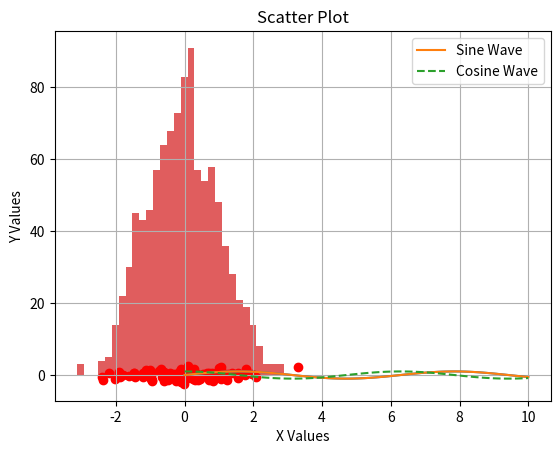

Reproduce this figure in Python.
# First, we import necessary libraries.
import numpy as np  # NumPy for numerical computations.
import matplotlib.pyplot as plt  # Matplotlib's PyPlot module for plotting.

# ------------------------------------------------
# 1. Basic Line Plot
# ------------------------------------------------

# Generate an array of 100 evenly spaced numbers between 0 and 10.
# This will serve as our x-axis values.
x = np.linspace(0, 10, 100)

# Compute the sine of each number in the x array.
# This gives us our y-axis values for the sine wave.
y = np.sin(x)

# Plot the x and y values on a graph.
plt.plot(x, y)

# Add a title to the plot.
plt.title("Basic Sine Wave")

# Label the x and y axes.
plt.xlabel("X Axis")
plt.ylabel("Y Axis")

# Display a grid in the background to make reading the plot easier.
plt.grid(True)

# Display the plot.
plt.show()

# ------------------------------------------------
# 2. Multiple Plots in One Figure
# ------------------------------------------------

# Compute the cosine of each number in the x array.
# This gives us our y-axis values for the cosine wave.
y2 = np.cos(x)

# Plot the sine wave with label 'Sine Wave'.
plt.plot(x, y, label="Sine Wave")

# Plot the cosine wave with a dashed line style and label 'Cosine Wave'.
plt.plot(x, y2, label="Cosine Wave", linestyle="--")

# Add a title to the plot.
plt.title("Sine and Cosine Waves")

# Label the x and y axes.
plt.xlabel("X Axis")
plt.ylabel("Y Axis")

# Display the legend to differentiate between sine and cosine waves.
plt.legend()

# Display a grid.
plt.grid(True)

# Show the plot.
plt.show()

# ------------------------------------------------
# 3. Histogram
# ------------------------------------------------

# Generate 1000 random numbers from a standard normal distribution.
data = np.random.randn(1000)

# Plot a histogram of the data with 30 bins. 'alpha' makes bars semi-transparent.
plt.hist(data, bins=30, alpha=0.75)

# Add a title to the histogram.
plt.title("Histogram")

# Label the x and y axes.
plt.xlabel("Value")
plt.ylabel("Frequency")

# Display a grid.
plt.grid(True)

# Show the histogram.
plt.show()

# ------------------------------------------------
# 4. Scatter Plot
# ------------------------------------------------

# Generate 100 random numbers from a standard normal distribution for x and y axes.
x_scatter = np.random.randn(100)
y_scatter = np.random.randn(100)

# Create a scatter plot using x_scatter and y_scatter.
# Points are colored red and use 'o' as the marker symbol.
plt.scatter(x_scatter, y_scatter, color="red", marker="o")

# Add a title to the scatter plot.
plt.title("Scatter Plot")

# Label the x and y axes.
plt.xlabel("X Values")
plt.ylabel("Y Values")

# Display a grid.
plt.grid(True)

# Show the scatter plot.
plt.show()
